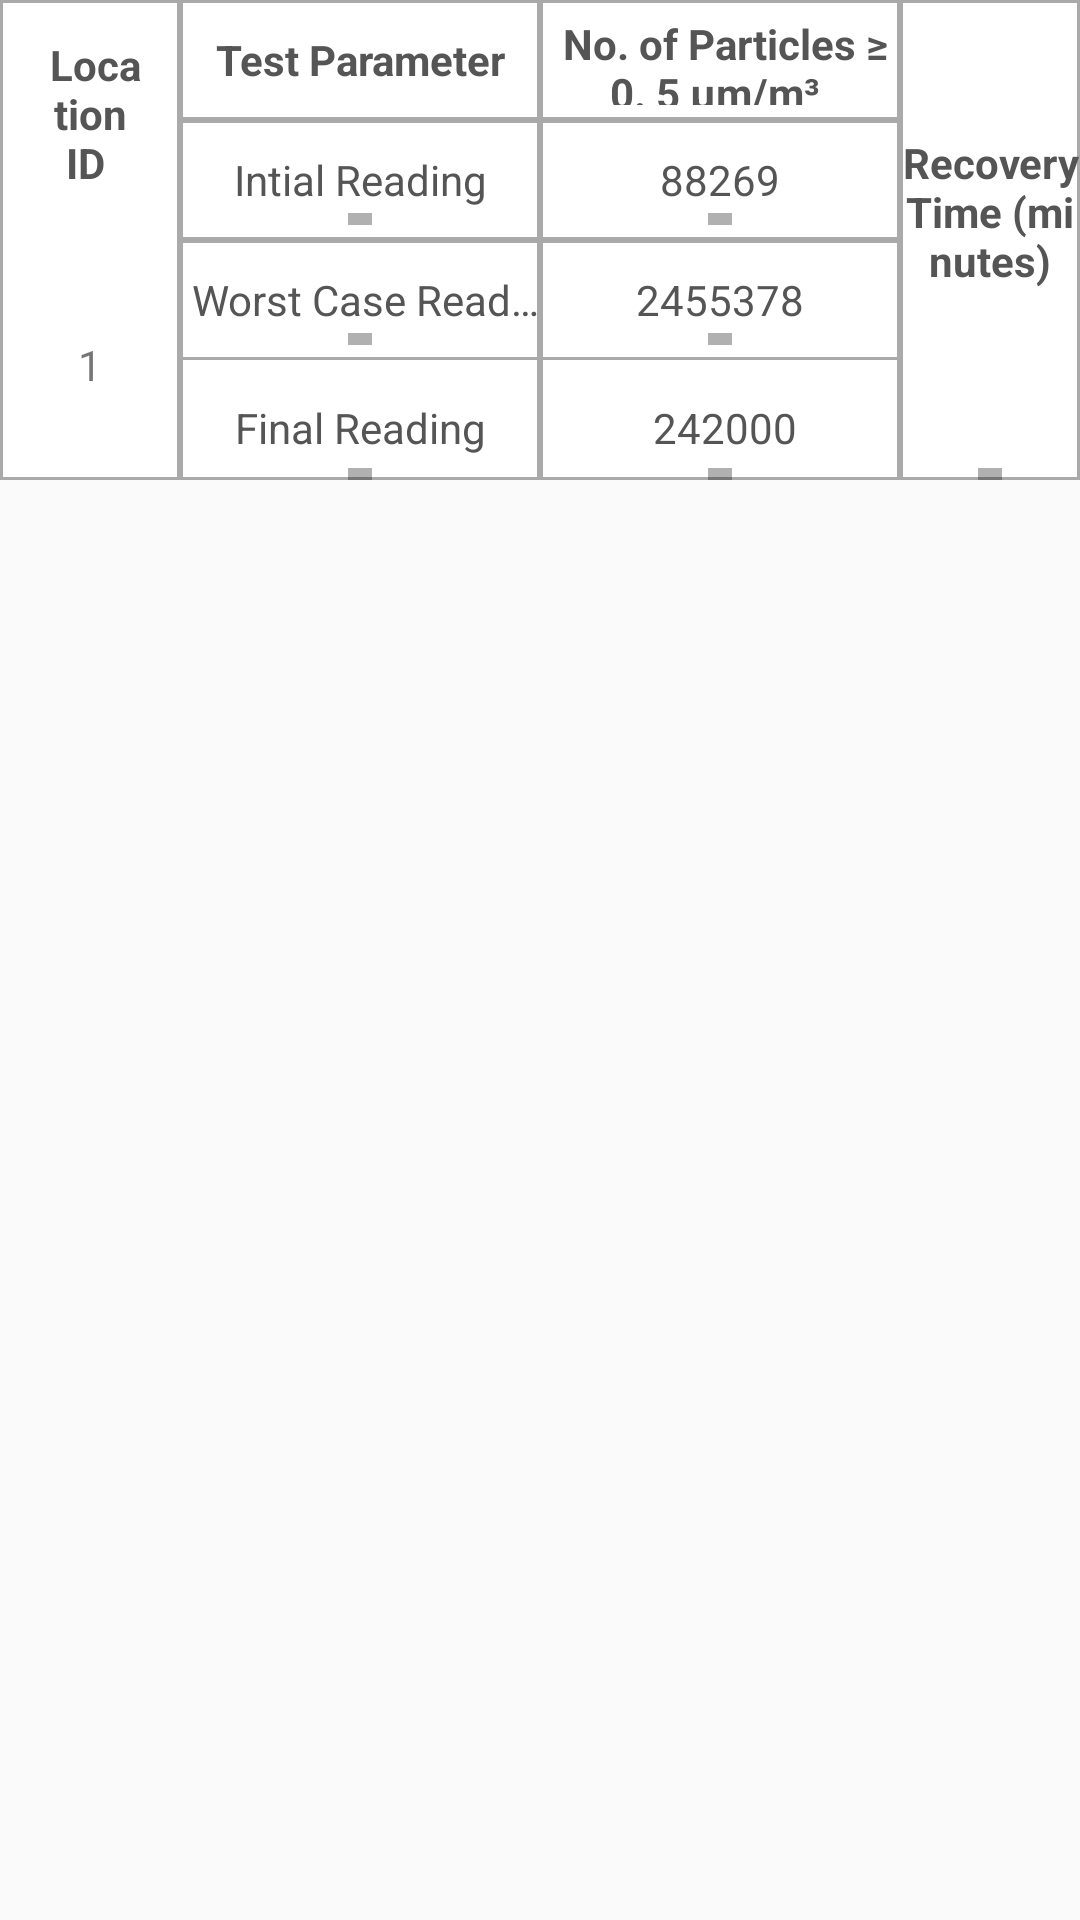

Layout XML and referenced resources for this Android screen:
<!-- AndroidManifest.xml: application theme AppTheme -->
<!-- res/layout/test_table_6_b.xml -->
<?xml version="1.0" encoding="utf-8"?>
<LinearLayout xmlns:android="http://schemas.android.com/apk/res/android"
    android:layout_width="match_parent"
    android:layout_height="wrap_content"
    android:orientation="horizontal">

    <LinearLayout
        android:layout_width="0dp"
        android:layout_height="160dp"
        android:layout_weight="1"
        android:background="@drawable/border"
        android:orientation="vertical">

        <TextView
            style="@style/TextAppearance.AppCompat.header_left"
            android:gravity="center_horizontal"
            android:text=" Location ID "
            android:layout_width="match_parent"
            android:layout_height="92dp" />

        <TextView
            android:id="@+id/textView"
            android:layout_width="match_parent"
            android:layout_height="45dp"
            android:gravity="center"
            android:text=" 1 " />

    </LinearLayout>

    <LinearLayout
        android:layout_width="0dp"
        android:layout_height="160dp"
        android:layout_weight="2"
        android:background="@drawable/border"
        android:orientation="vertical"
        android:padding="0dp">

        <TextView
            style="@style/TextAppearance.AppCompat.header_left"
            android:layout_width="match_parent"
            android:layout_height="40dp"
            android:background="@drawable/border2"
            android:gravity="center"
            android:text=" Test Parameter " />

        <TextView
            style="@style/TextAppearance.AppCompat.header_right"
            android:layout_width="match_parent"
            android:layout_height="40dp"
            android:gravity="center"
            android:background="@drawable/border2"
            android:text=" Intial Reading " />

        <TextView
            style="@style/TextAppearance.AppCompat.header_right"
            android:layout_width="match_parent"
            android:layout_height="40dp"
            android:gravity="center"
            android:background="@drawable/border2"
            android:text=" Worst Case Reading " />

        <TextView
            style="@style/TextAppearance.AppCompat.header_right"
            android:layout_width="match_parent"
            android:layout_height="40dp"
            android:gravity="center"
            android:text=" Final Reading " />

    </LinearLayout>

    <LinearLayout
        android:layout_width="0dp"
        android:layout_height="160dp"
        android:layout_weight="2"
        android:background="@drawable/border"
        android:orientation="vertical"
        android:padding="0dp">

        <TextView
            style="@style/TextAppearance.AppCompat.header_left"
            android:layout_width="match_parent"
            android:layout_height="40dp"
            android:gravity="center"
            android:background="@drawable/border2"
            android:text=" No. of Particles ≥ 0. 5 µm/m³ " />

        <TextView
            android:id="@+id/initial_reading"
            style="@style/TextAppearance.AppCompat.header_right"
            android:layout_width="match_parent"
            android:layout_height="40dp"
            android:gravity="center"
            android:background="@drawable/border2"
            android:text=" 88269 " />

        <TextView
            android:id="@+id/worst_case"
            style="@style/TextAppearance.AppCompat.header_right"
            android:layout_width="match_parent"
            android:layout_height="40dp"
            android:background="@drawable/border2"
            android:gravity="center"
            android:text=" 2455378 " />

        <TextView
            android:id="@+id/final_reading"
            style="@style/TextAppearance.AppCompat.header_right"
            android:layout_width="match_parent"
            android:layout_height="40dp"
            android:gravity="center"
            android:text=" 242000" />
    </LinearLayout>

    <LinearLayout
        android:layout_width="0dp"
        android:layout_height="160dp"
        android:layout_weight="1"
        android:background="@drawable/border"
        android:orientation="vertical"
        android:padding="0dp">

        <TextView
            style="@style/TextAppearance.AppCompat.header_left"
            android:layout_weight="3"
            android:gravity="center"
            android:text=" Recovery Time (minutes)" />

        <TextView
            android:id="@+id/recovery_time"
            style="@style/TextAppearance.AppCompat.header_right"
            android:layout_width="match_parent"
            android:layout_weight="1"
            android:gravity="center"
            android:text=" " />
    </LinearLayout>


</LinearLayout>
<!-- resources referenced by this layout -->
<resources>
  <!-- drawable border (drawable) -->
  <?xml version="1.0" encoding="UTF-8"?>
  <shape xmlns:android="http://schemas.android.com/apk/res/android">
      <solid android:color="#FFFFFF" />
      <stroke
          android:width="1dp"
          android:color="@color/border_solid" />
      
      <padding
          android:top="7dp"
          android:bottom="7dp"
          android:left="5dp"
          android:right="5dp"/>
  </shape>
  <!-- drawable border2 (drawable) -->
  <?xml version="1.0" encoding="utf-8"?>
  <shape xmlns:android="http://schemas.android.com/apk/res/android">
      <solid android:color="#FFFFFF" />
      <stroke
          android:width="1dp"
          android:color="@color/border_solid" />
      
      <padding
          android:top="5dp"
          android:bottom="5dp"/>
  </shape>
  <style name="TextAppearance.AppCompat.header_left">
          <item name="android:layout_width">wrap_content</item>
          <item name="android:layout_height">wrap_content</item>
          <item name="android:paddingTop">@dimen/header_text_top_padding</item>
          <item name="android:textColor">@color/black</item>
          <item name="android:textStyle">bold</item>
      </style>
  <style name="TextAppearance.AppCompat.header_right">
          <item name="android:layout_width">wrap_content</item>
          <item name="android:layout_height">wrap_content</item>
          <item name="android:paddingTop">@dimen/header_text_top_padding</item>
          <item name="android:textColor">@color/black</item>
          <item name="android:singleLine">true</item>
          <item name="android:ellipsize">end</item>
          <item name="android:scrollbars">horizontal</item>
      </style>
  <style name="AppTheme" parent="Theme.AppCompat.Light.DarkActionBar">
          
          <item name="colorPrimary">@color/colorPrimary</item>
          <item name="colorPrimaryDark">@color/colorPrimaryDark</item>
          <item name="colorAccent">@color/colorAccent</item>
      </style>
  <color name="border_solid">#aaaaaa</color>
  <dimen name="header_text_top_padding">5dp</dimen>
  <color name="black">#555555</color>
  <color name="colorPrimary">#474747</color>
  <color name="colorPrimaryDark">#474747</color>
  <color name="colorAccent">#FF4081</color>
</resources>
